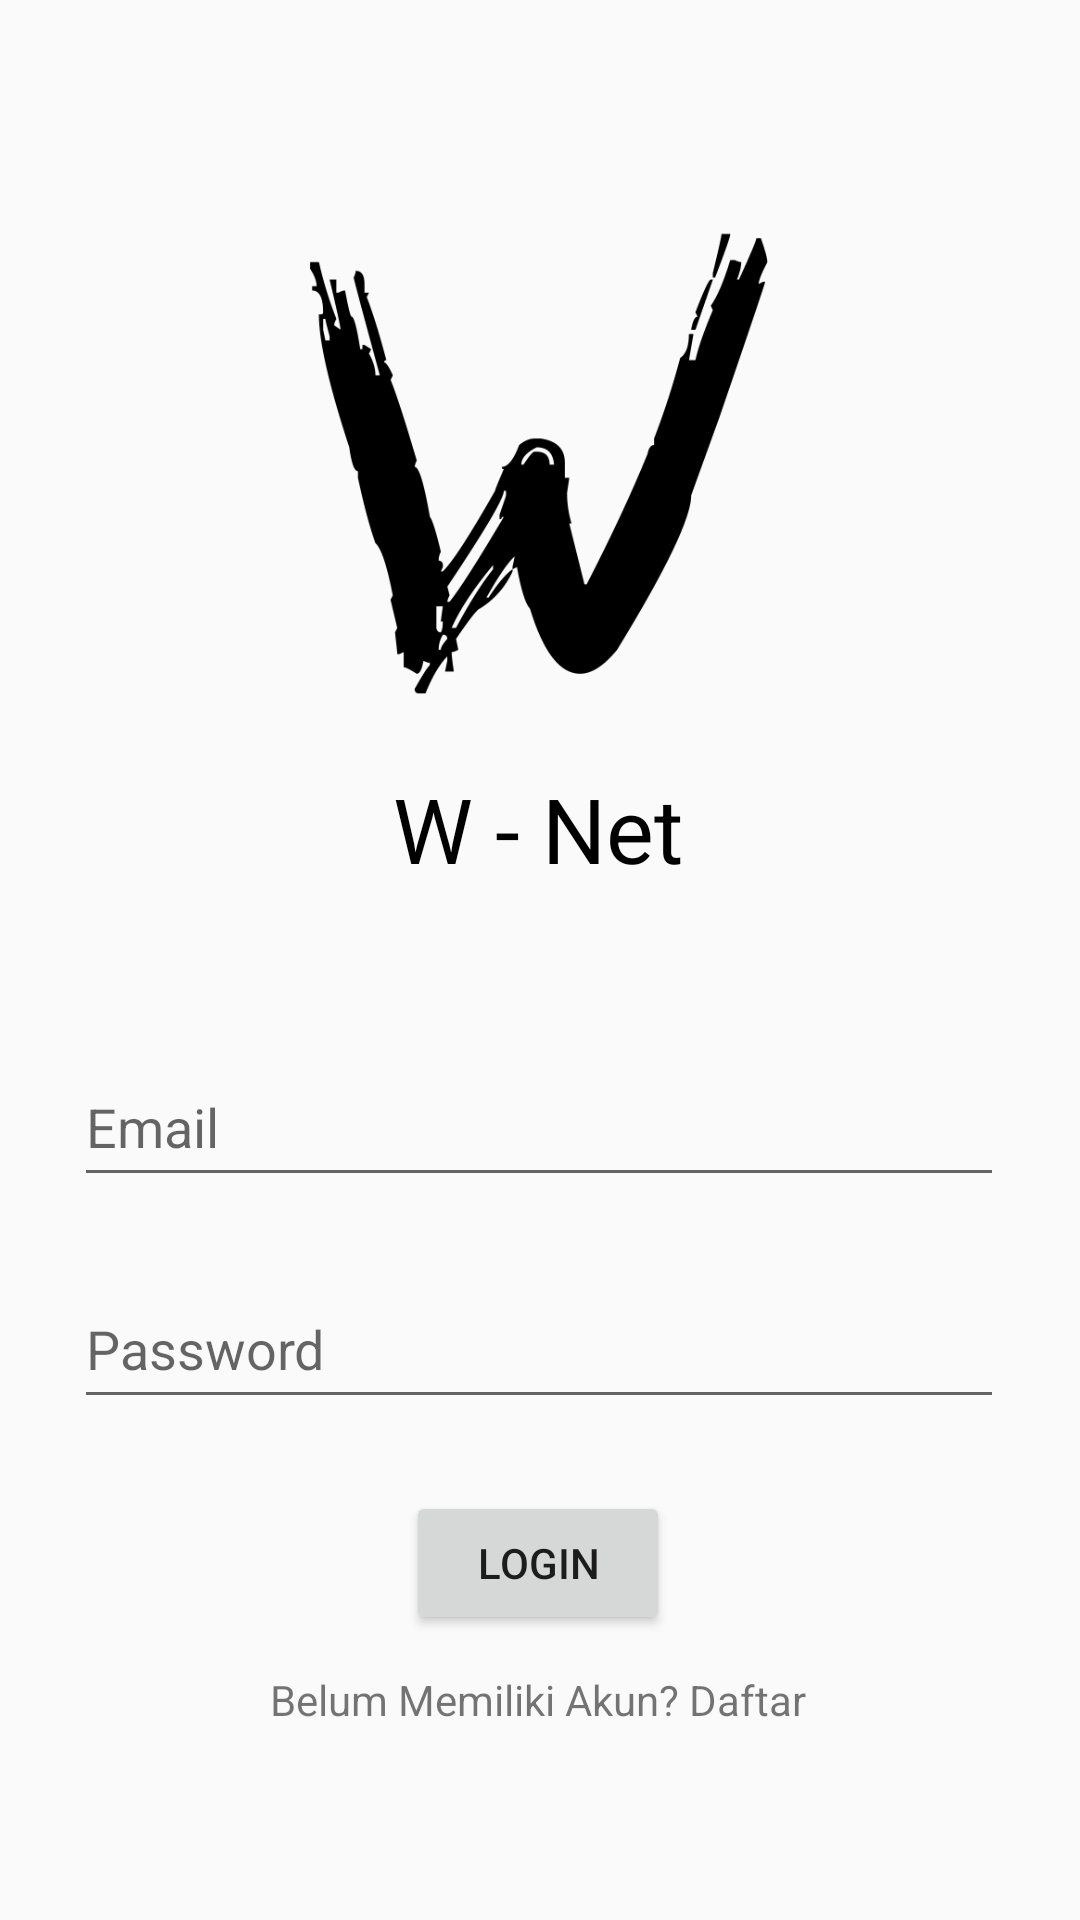

The Android layout XML behind this screen, and the referenced resources:
<!-- AndroidManifest.xml: application theme AppTheme -->
<!-- res/layout/activity_login.xml -->
<?xml version="1.0" encoding="utf-8"?>
<androidx.constraintlayout.widget.ConstraintLayout xmlns:android="http://schemas.android.com/apk/res/android"
    xmlns:app="http://schemas.android.com/apk/res-auto"
    xmlns:tools="http://schemas.android.com/tools"
    android:layout_width="match_parent"
    android:layout_height="match_parent"
    tools:context="com.wnetsi.w_net.Login">

    <TextView
        android:id="@+id/textView"
        android:layout_width="wrap_content"
        android:layout_height="wrap_content"
        android:layout_marginTop="256dp"
        android:text="@string/w_net"
        android:textColor="#000000"
        android:textSize="30sp"
        app:layout_constraintEnd_toEndOf="parent"
        app:layout_constraintHorizontal_bias="0.498"
        app:layout_constraintStart_toStartOf="parent"
        app:layout_constraintTop_toTopOf="@+id/imageView" />

    <ImageView
        android:id="@+id/imageView"
        android:layout_width="332dp"
        android:layout_height="309dp"
        android:contentDescription="@string/logob"
        app:layout_constraintEnd_toEndOf="parent"
        app:layout_constraintHorizontal_bias="0.493"
        app:layout_constraintStart_toStartOf="parent"
        app:layout_constraintTop_toTopOf="parent"
        app:srcCompat="@drawable/warnetd" />

    <EditText
        android:id="@+id/email"
        android:layout_width="310dp"
        android:layout_height="50dp"
        android:layout_marginTop="40dp"
        android:ems="10"
        android:hint="@string/email"
        android:inputType="textEmailAddress"
        app:layout_constraintEnd_toEndOf="parent"
        app:layout_constraintHorizontal_bias="0.495"
        app:layout_constraintStart_toStartOf="parent"
        app:layout_constraintTop_toBottomOf="@+id/imageView"
        android:autofillHints="Email" />

    <EditText
        android:id="@+id/password"
        android:layout_width="310dp"
        android:layout_height="50dp"
        android:layout_marginTop="24dp"
        android:ems="10"
        android:hint="@string/password"
        android:inputType="textPassword"
        app:layout_constraintEnd_toEndOf="parent"
        app:layout_constraintHorizontal_bias="0.495"
        app:layout_constraintStart_toStartOf="parent"
        app:layout_constraintTop_toBottomOf="@+id/email"
        android:autofillHints="Password" />

    <Button
        android:id="@+id/login"
        android:layout_width="wrap_content"
        android:layout_height="wrap_content"
        android:layout_marginTop="24dp"
        android:text="@string/login"
        app:layout_constraintEnd_toEndOf="parent"
        app:layout_constraintHorizontal_bias="0.498"
        app:layout_constraintStart_toStartOf="parent"
        app:layout_constraintTop_toBottomOf="@+id/password" />

    <TextView
        android:id="@+id/daftaral"
        android:layout_width="wrap_content"
        android:layout_height="wrap_content"
        android:layout_marginTop="12dp"
        android:text="@string/belum_memiliki_akun_daftar"
        app:layout_constraintEnd_toEndOf="parent"
        app:layout_constraintHorizontal_bias="0.497"
        app:layout_constraintStart_toStartOf="parent"
        app:layout_constraintTop_toBottomOf="@+id/login" />

    <ProgressBar
        android:id="@+id/progressbarl"
        style="?android:attr/progressBarStyle"
        android:layout_width="wrap_content"
        android:layout_height="wrap_content"
        android:visibility="gone"
        app:layout_constraintBottom_toBottomOf="parent"
        app:layout_constraintEnd_toEndOf="parent"
        app:layout_constraintStart_toStartOf="parent"
        app:layout_constraintTop_toTopOf="@+id/imageView" />

</androidx.constraintlayout.widget.ConstraintLayout>
<!-- resources referenced by this layout -->
<resources>
  <!-- drawable warnetd: png bitmap (drawable, 23200 bytes) -->
  <string name="belum_memiliki_akun_daftar">Belum Memiliki Akun? Daftar</string>
  <string name="email">Email</string>
  <string name="login">Login</string>
  <string name="logob">logob</string>
  <string name="password">Password</string>
  <string name="w_net">W - Net</string>
  <style name="AppTheme" parent="Theme.AppCompat.Light.NoActionBar">
          
          <item name="colorPrimary">@color/backgroundColor</item>
          <item name="colorPrimaryDark">@color/colorPrimaryDark</item>
          <item name="colorAccent">@color/colorAccent</item>
      </style>
  <color name="backgroundColor">#01234C</color>
  <color name="colorPrimaryDark">#3700B3</color>
  <color name="colorAccent">#03DAC5</color>
</resources>
